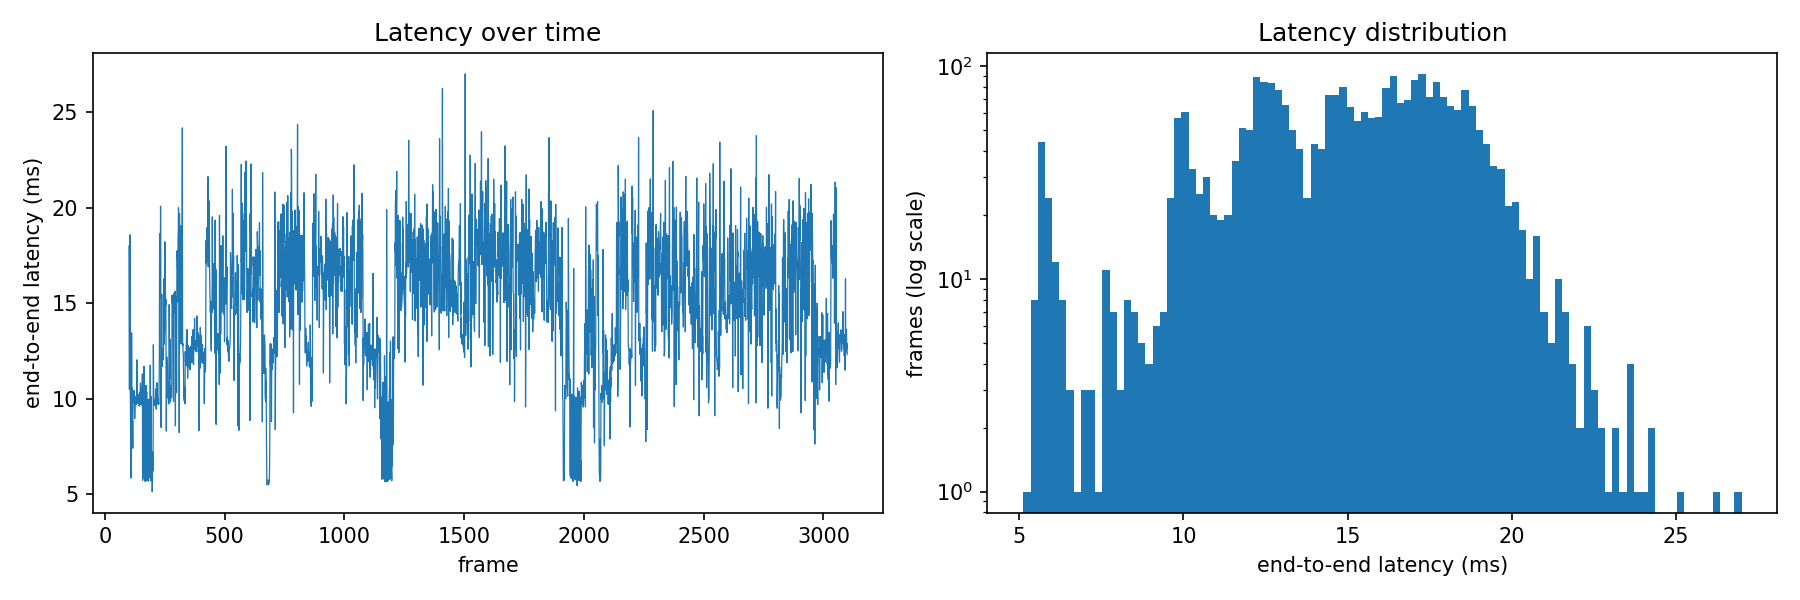

The data file committed next to this chart (first rows):
frame_id, total_ns, preprocess_ns, infer_ns, track_ns
100, 17984049, 9437718, 3452924, 1313
101, 12936170, 6191353, 2940226, 859
102, 10479634, 3997070, 1614397, 716
103, 12317070, 5389241, 2509933, 831
104, 18577219, 10954437, 2794823, 866
105, 11050572, 5208922, 2410884, 524
106, 9833210, 4775737, 2025261, 975
107, 7927176, 4087887, 1614429, 733
108, 5840447, 2990909, 1288670, 612
109, 6251466, 3166362, 1385609, 600
110, 7019394, 4088080, 1363351, 680
111, 13443891, 6849029, 2541027, 580
112, 10352208, 5059380, 2354118, 773
113, 10550570, 5281198, 2476481, 759
114, 8811704, 5060106, 1596506, 704
115, 8854078, 4915033, 1575857, 628
116, 7403510, 3881505, 1544632, 1155
117, 10245899, 5658819, 1648628, 739
118, 9999690, 4931631, 2147682, 532
119, 9927980, 4842958, 2339988, 568
120, 9788929, 4683131, 2094418, 503
121, 10421290, 4590489, 2963732, 712
122, 10271695, 4763314, 2766372, 709
123, 9877873, 4777554, 2101334, 788
124, 8956616, 4550092, 1592575, 731
125, 9616593, 4732346, 2167989, 536
126, 10009207, 5072127, 2095092, 496
127, 9777617, 4614078, 2300548, 599
128, 10006370, 4989751, 2098104, 746
129, 10119903, 5518437, 1575156, 745
130, 9823679, 4897313, 1951311, 733
131, 9681095, 4819926, 2129713, 708
132, 9873522, 4675805, 2171508, 506
133, 12027633, 5697391, 3478284, 849
134, 10175174, 5007822, 2198868, 973
135, 10775441, 5607244, 2269302, 750
136, 9752416, 4718336, 2142500, 741
137, 9911433, 4805215, 2320927, 925
138, 9955043, 4866801, 2158500, 699
139, 9927387, 4865692, 2238740, 491
140, 9893928, 4837811, 2295264, 719
141, 10217346, 5281111, 2100936, 492
142, 9902793, 4748393, 2289295, 473
143, 9602191, 4702558, 2131658, 717
144, 10220908, 5251581, 2096295, 705
145, 10327563, 4720094, 2599551, 757
146, 9890564, 4866439, 2104153, 705
147, 9750120, 4695360, 2138092, 710
148, 10808206, 4891874, 2121701, 728
149, 9787694, 4800811, 2214241, 719
150, 9860625, 4658992, 2318506, 782
151, 9660417, 4724515, 2129669, 500
152, 10543907, 4755997, 3070393, 793
153, 9785155, 4735549, 2108124, 933
154, 10469937, 4825509, 2534489, 728
155, 10115233, 4856859, 2467667, 773
156, 11290309, 5100269, 2390178, 593
157, 5723106, 2878528, 1301545, 608
158, 5792037, 3085347, 1268479, 1335
159, 9968459, 4838659, 2116843, 743
... 2,940 more rows
